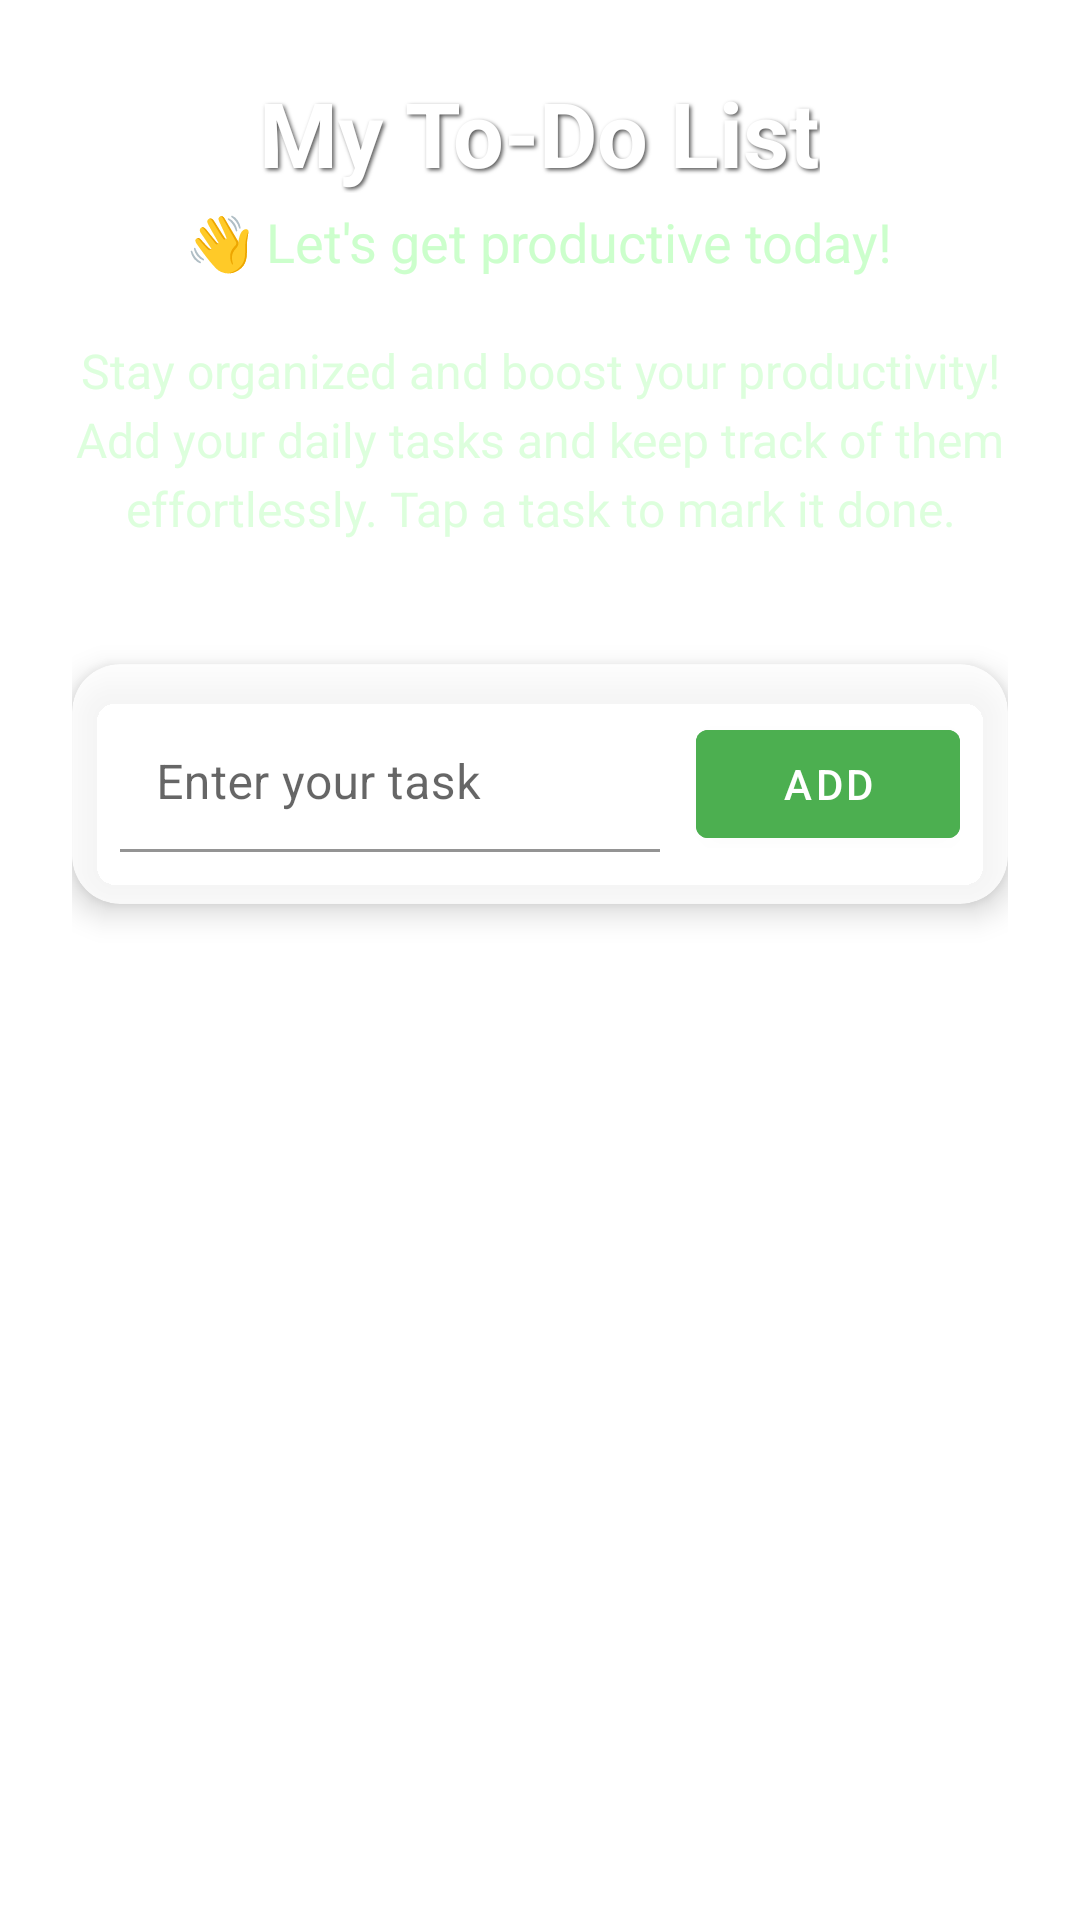

Produce the Android XML layout that renders to this screen, including the resource entries it uses.
<!-- AndroidManifest.xml: application theme Theme.TodoList -->
<!-- res/layout/activity_home.xml -->
<?xml version="1.0" encoding="utf-8"?>
<LinearLayout xmlns:android="http://schemas.android.com/apk/res/android"
    xmlns:tools="http://schemas.android.com/tools"
    xmlns:app="http://schemas.android.com/apk/res-auto"
    android:id="@+id/rootLayout"
    android:layout_width="match_parent"
    android:layout_height="match_parent"
    android:orientation="vertical"
    android:padding="24dp"
    android:background="@drawable/background"
    tools:context=".MainActivity">

    
    <TextView
        android:id="@+id/appTitle"
        android:layout_width="wrap_content"
        android:layout_height="wrap_content"
        android:text="@string/my_to_do_list"
        android:textSize="30sp"
        android:textStyle="bold"
        android:textColor="#FFFFFF"
        android:layout_gravity="center_horizontal"
        android:shadowColor="#AA000000"
        android:shadowDx="2"
        android:shadowDy="2"
        android:shadowRadius="3" />

    
    <TextView
        android:id="@+id/subTitle"
        android:layout_width="wrap_content"
        android:layout_height="wrap_content"
        android:text="@string/let_s_get_productive_today"
        android:textSize="18sp"
        android:textColor="#CCFFCC"
        android:layout_gravity="center_horizontal"
        android:layout_marginTop="4dp"
        android:layout_marginBottom="20dp" />

    
    <TextView
        android:id="@+id/descriptionText"
        android:layout_width="match_parent"
        android:layout_height="wrap_content"
        android:text="@string/stay_organized_and_boost_your_productivity_add_your_daily_tasks_and_keep_track_of_them_effortlessly_tap_a_task_to_mark_it_done"
        android:textColor="#DDFFDD"
        android:textSize="16sp"
        android:lineSpacingExtra="4dp"
        android:gravity="center" />

    
    <View
        android:layout_width="match_parent"
        android:layout_height="1dp"
        android:background="#44FFFFFF"
        android:layout_marginTop="20dp"
        android:layout_marginBottom="20dp" />

    
    <com.google.android.material.card.MaterialCardView
        android:layout_width="match_parent"
        android:layout_height="wrap_content"
        app:cardCornerRadius="16dp"
        app:cardElevation="6dp"
        android:layout_marginBottom="24dp"
        android:backgroundTint="#CCFFFFFF">

        <LinearLayout
            android:layout_width="match_parent"
            android:layout_height="wrap_content"
            android:orientation="horizontal"
            android:padding="16dp"
            android:gravity="center_vertical">

            
            <com.google.android.material.textfield.TextInputLayout
                android:layout_width="0dp"
                android:layout_height="wrap_content"
                android:layout_weight="1"
                app:boxBackgroundMode="filled"
                app:boxCornerRadiusTopStart="12dp"
                app:boxCornerRadiusTopEnd="12dp"
                app:boxCornerRadiusBottomStart="12dp"
                app:boxCornerRadiusBottomEnd="12dp"
                app:boxBackgroundColor="#FFFFFFFF">

                <com.google.android.material.textfield.TextInputEditText
                    android:id="@+id/taskInput"
                    android:layout_width="match_parent"
                    android:layout_height="wrap_content"
                    android:hint="@string/enter_your_task"
                    android:textColor="#000000"
                    android:textColorHint="#888888"
                    android:padding="12dp" />
            </com.google.android.material.textfield.TextInputLayout>

            
            <com.google.android.material.button.MaterialButton
                android:id="@+id/addButton"
                android:layout_width="wrap_content"
                android:layout_height="wrap_content"
                android:layout_marginStart="12dp"
                android:text="@string/add"
                android:textColor="#FFFFFF"
                android:icon="@drawable/ic_add"
                app:iconTint="#FFFFFF"
                app:iconPadding="8dp"
                android:backgroundTint="#4CAF50"
                android:elevation="4dp" />
        </LinearLayout>

    </com.google.android.material.card.MaterialCardView>

    
    <androidx.recyclerview.widget.RecyclerView
        android:id="@+id/taskRecycler"
        android:layout_width="match_parent"
        android:layout_height="0dp"
        android:layout_weight="1"
        android:background="#33FFFFFF"
        android:padding="8dp" />
</LinearLayout>
<!-- resources referenced by this layout -->
<resources>
  <!-- drawable ic_add (drawable) -->
  <?xml version="1.0" encoding="utf-8"?>
  
  <ic_add xmlns:android="http://schemas.android.com/apk/res/android">
  
  </ic_add>
  <string name="add">Add</string>
  <string name="enter_your_task">Enter your task</string>
  <string name="let_s_get_productive_today">👋 Let\'s get productive today!</string>
  <string name="my_to_do_list">My To-Do List</string>
  <string name="stay_organized_and_boost_your_productivity_add_your_daily_tasks_and_keep_track_of_them_effortlessly_tap_a_task_to_mark_it_done">Stay organized and boost your productivity! Add your daily tasks and keep track of them effortlessly. Tap a task to mark it done.</string>
  <style name="Theme.TodoList" parent="Theme.MaterialComponents.DayNight.NoActionBar">
          
          <item name="colorPrimary">@color/purple_500</item>
          <item name="colorPrimaryVariant">@color/purple_700</item>
          <item name="colorOnPrimary">@color/white</item>
          <item name="colorSecondary">@color/teal_200</item>
      </style>
  <!-- not gathered from this repository: default colours our renderer supplied (Android Studio template values) -->
  <color name="purple_500">#FF6200EE</color>
  <color name="purple_700">#FF3700B3</color>
  <color name="teal_200">#FF03DAC5</color>
  <color name="white">#FFFFFFFF</color>
</resources>
